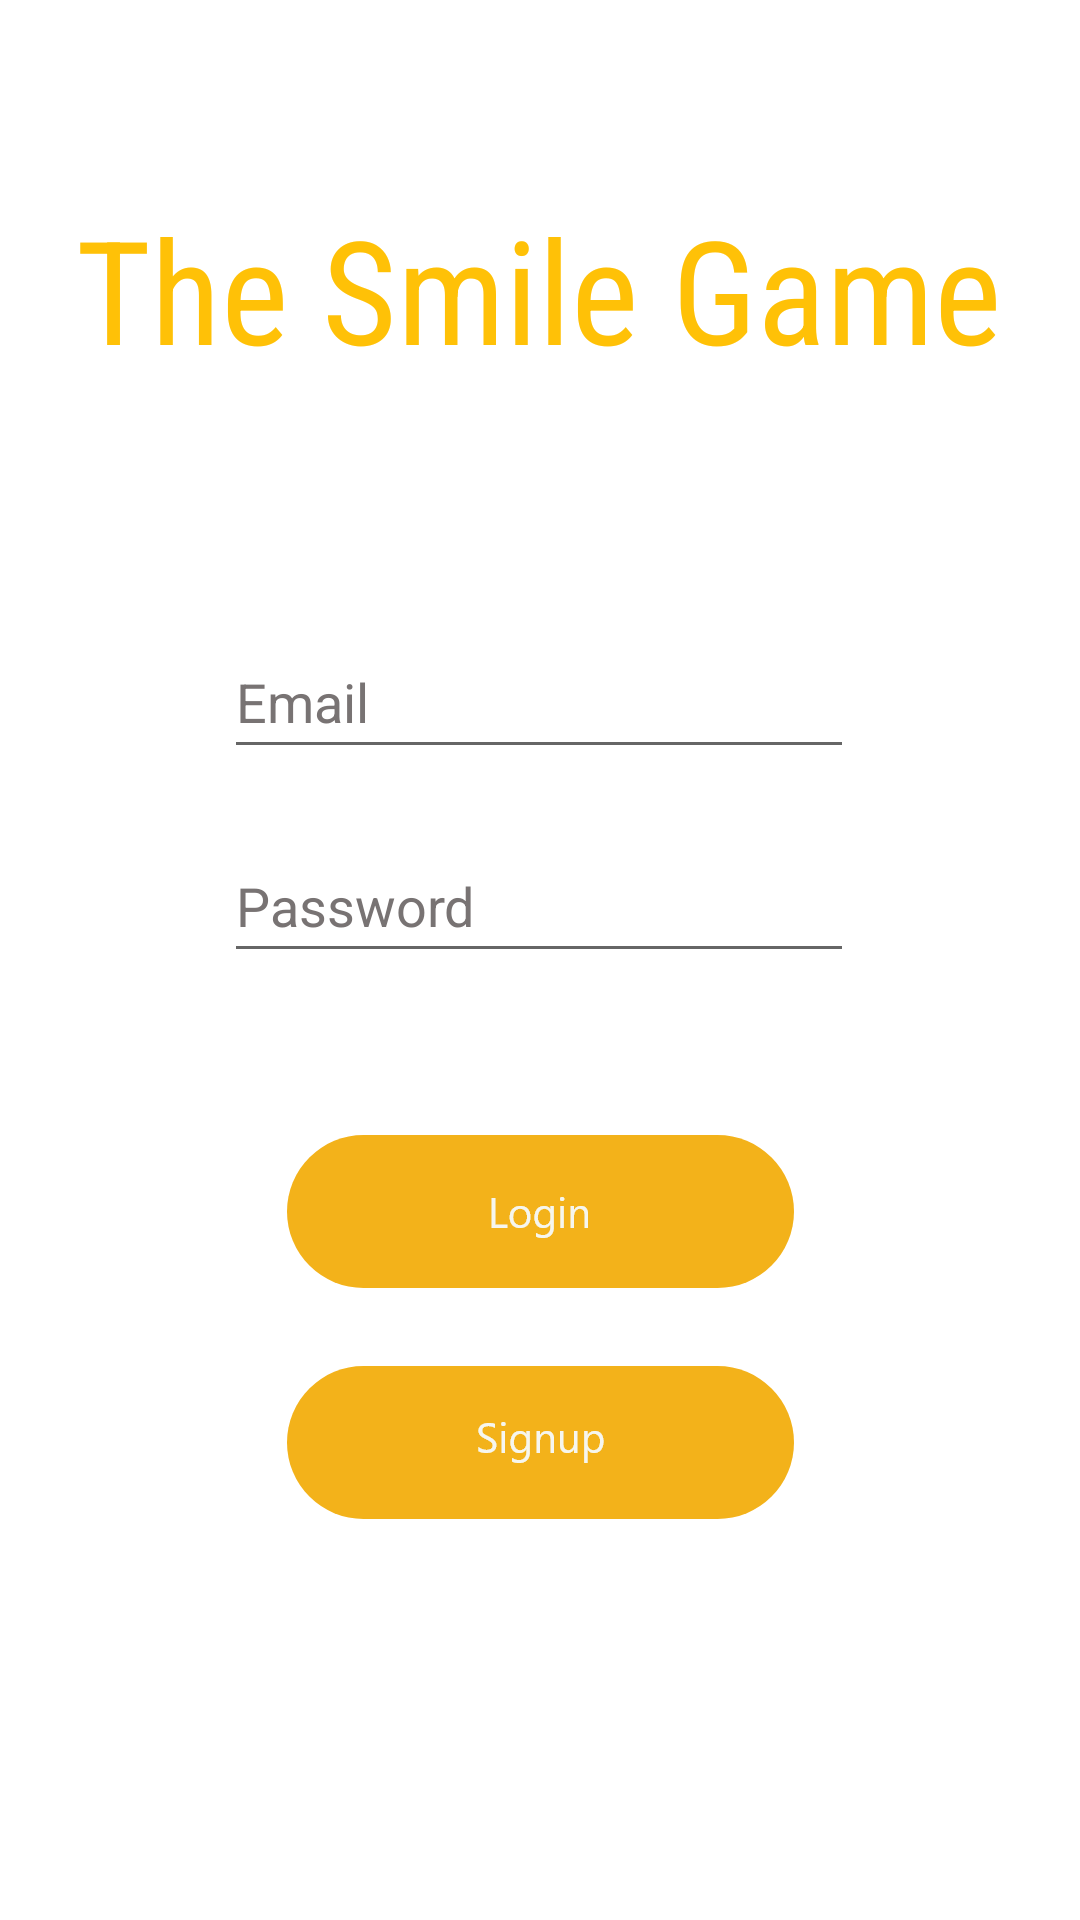

This screen was rendered from an Android layout file. Write that file and the resources it references.
<!-- AndroidManifest.xml: application theme Theme.TheSmileGame -->
<!-- res/layout/activity_main.xml -->
<?xml version="1.0" encoding="utf-8"?>
<androidx.constraintlayout.widget.ConstraintLayout xmlns:android="http://schemas.android.com/apk/res/android"
    xmlns:app="http://schemas.android.com/apk/res-auto"
    xmlns:tools="http://schemas.android.com/tools"
    android:layout_width="match_parent"
    android:layout_height="match_parent"
    android:background="@color/white"
    android:backgroundTint="@color/white"
    tools:context=".MainActivity">

    <EditText
        android:id="@+id/editTextTextPersonName"
        android:layout_width="wrap_content"
        android:layout_height="wrap_content"
        android:layout_marginTop="80dp"
        android:ems="10"
        android:hint="Email"
        android:inputType="textPersonName"
        android:minHeight="48dp"
        android:textColor="#FFC107"
        android:textColorHint="#787373"
        app:layout_constraintEnd_toEndOf="parent"
        app:layout_constraintHorizontal_bias="0.497"
        app:layout_constraintStart_toStartOf="parent"
        app:layout_constraintTop_toBottomOf="@+id/textView" />

    <TextView
        android:id="@+id/textView"
        android:layout_width="wrap_content"
        android:layout_height="wrap_content"
        android:layout_marginTop="64dp"
        android:fontFamily="sans-serif-condensed"
        android:text="The Smile Game"
        android:textColor="#FFC107"
        android:textSize="48sp"
        app:layout_constraintEnd_toEndOf="parent"
        app:layout_constraintHorizontal_bias="0.494"
        app:layout_constraintStart_toStartOf="parent"
        app:layout_constraintTop_toTopOf="parent" />

    <EditText
        android:id="@+id/editTextTextPassword"
        android:layout_width="wrap_content"
        android:layout_height="wrap_content"
        android:layout_marginTop="20dp"
        android:ems="10"
        android:hint="Password"
        android:inputType="textPassword"
        android:minHeight="48dp"
        android:textColor="#FFC107"
        android:textColorHint="#787373"
        app:layout_constraintEnd_toEndOf="parent"
        app:layout_constraintHorizontal_bias="0.497"
        app:layout_constraintStart_toStartOf="parent"
        app:layout_constraintTop_toBottomOf="@+id/editTextTextPersonName" />

    <ImageButton
        android:id="@+id/btnLogin"
        android:layout_width="193dp"
        android:layout_height="wrap_content"
        android:layout_marginStart="109dp"
        android:layout_marginTop="44dp"
        android:layout_marginEnd="109dp"
        android:backgroundTint="#00FFFFFF"
        android:contentDescription="@string/app_name"
        app:layout_constraintEnd_toEndOf="parent"
        app:layout_constraintStart_toStartOf="parent"
        app:layout_constraintTop_toBottomOf="@+id/editTextTextPassword"
        app:srcCompat="@drawable/login_button" />

    <ImageButton
        android:id="@+id/btnSignup"
        android:layout_width="wrap_content"
        android:layout_height="wrap_content"
        android:layout_marginTop="16dp"
        android:background="@color/white"
        android:contentDescription="@string/app_name"
        app:layout_constraintBottom_toBottomOf="parent"
        app:layout_constraintEnd_toEndOf="parent"
        app:layout_constraintStart_toStartOf="parent"
        app:layout_constraintTop_toBottomOf="@+id/btnLogin"
        app:layout_constraintVertical_bias="0.0"
        app:srcCompat="@drawable/signup_button" />

</androidx.constraintlayout.widget.ConstraintLayout>
<!-- resources referenced by this layout -->
<resources>
  <!-- drawable login_button: png bitmap (drawable-hdpi, 3132 bytes) -->
  <!-- drawable signup_button: png bitmap (drawable-hdpi, 3388 bytes) -->
  <string name="app_name">The Smile Game</string>
  <style name="Theme.TheSmileGame" parent="Theme.MaterialComponents.DayNight.DarkActionBar">
          
          <item name="colorPrimary">@color/purple_500</item>
          <item name="colorPrimaryVariant">@color/purple_700</item>
          <item name="colorOnPrimary">@color/white</item>
          
          <item name="colorSecondary">@color/teal_200</item>
          <item name="colorSecondaryVariant">@color/teal_700</item>
          <item name="colorOnSecondary">@color/black</item>
          
          <item name="android:statusBarColor" tools:targetApi="l">?attr/colorPrimaryVariant</item>
          
      </style>
  <!-- not gathered from this repository: default colours our renderer supplied (Android Studio template values) -->
  <color name="purple_500">#FF6200EE</color>
  <color name="purple_700">#FF3700B3</color>
  <color name="teal_200">#FF03DAC5</color>
  <color name="teal_700">#FF018786</color>
  <color name="black">#FF000000</color>
  <color name="white">#FFFFFFFF</color>
</resources>
